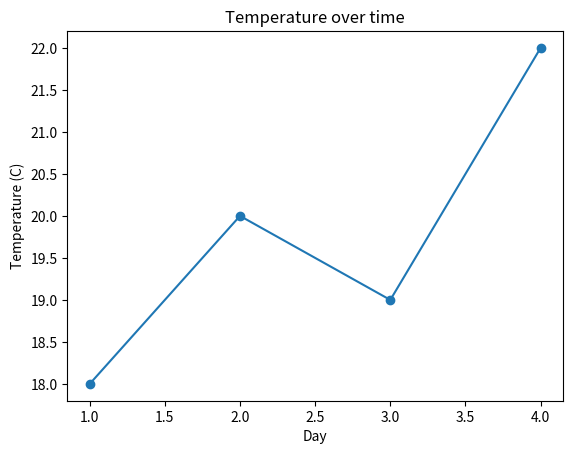
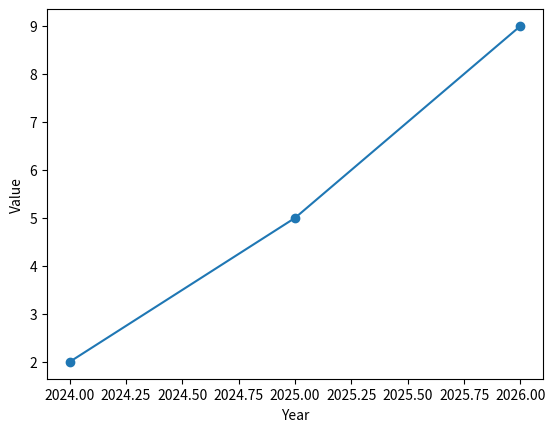

Write the Python code that produced these figures, in order.
import matplotlib.pyplot as plt

days = [1, 2, 3, 4]
temperatures = [18, 20, 19, 22]
plt.plot(days, temperatures, marker="o")
plt.xlabel("Day")
plt.ylabel("Temperature (C)")
plt.title("Temperature over time")

import matplotlib.pyplot as plt

years = [2024, 2025, 2026]
values = [2, 5, 9]
plt.plot(years, values, marker="o")
plt.xlabel("Year")
plt.ylabel("Value")
plt.show()
